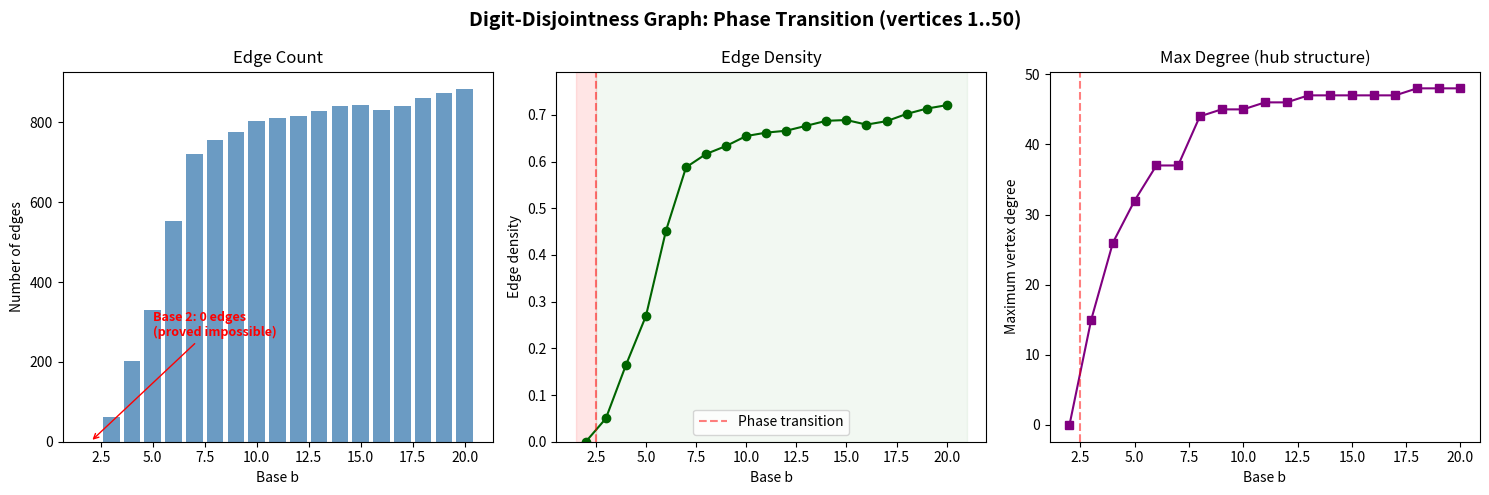

Here is the Python script that generated this plot:
#!/usr/bin/env python3
"""
Visualization: Phase Transition in Digit-Disjointness

Shows the dramatic phase transition from base 2 (zero digit-disjoint pairs
among positive integers) to base 3+ (infinitely many such pairs).
Plots edge density of the digit-disjointness graph as a function of base.
"""

import matplotlib.pyplot as plt
import numpy as np
from collections import Counter


def digits_base(n, b):
    if n == 0 or b < 2:
        return []
    result = []
    while n > 0:
        result.append(n % b)
        n //= b
    return result


def digit_overlap(m, n, b):
    bm = Counter(digits_base(m, b))
    bn = Counter(digits_base(n, b))
    return sum(min(bm.get(d, 0), bn.get(d, 0)) for d in range(b))


N = 50
bases = list(range(2, 21))
max_edges = N * (N - 1) / 2

edge_counts = []
densities = []
max_degrees = []

for b in bases:
    edges = 0
    degrees = [0] * (N + 1)
    for m in range(1, N + 1):
        for n in range(m + 1, N + 1):
            if digit_overlap(m, n, b) == 0:
                edges += 1
                degrees[m] += 1
                degrees[n] += 1
    edge_counts.append(edges)
    densities.append(edges / max_edges)
    max_degrees.append(max(degrees[1:]))

fig, axes = plt.subplots(1, 3, figsize=(15, 5))
fig.suptitle(f"Digit-Disjointness Graph: Phase Transition (vertices 1..{N})",
             fontsize=14, fontweight='bold')

# Plot 1: Edge count
ax1 = axes[0]
colors = ['red' if b == 2 else 'steelblue' for b in bases]
ax1.bar(bases, edge_counts, color=colors, alpha=0.8)
ax1.set_xlabel("Base b")
ax1.set_ylabel("Number of edges")
ax1.set_title("Edge Count")
ax1.annotate("Base 2: 0 edges\n(proved impossible)", xy=(2, 0),
             xytext=(5, max(edge_counts) * 0.3),
             arrowprops=dict(arrowstyle='->', color='red'),
             fontsize=9, color='red', fontweight='bold')

# Plot 2: Edge density
ax2 = axes[1]
ax2.plot(bases, densities, 'o-', color='darkgreen', markersize=6)
ax2.axvline(x=2.5, color='red', linestyle='--', alpha=0.5, label='Phase transition')
ax2.set_xlabel("Base b")
ax2.set_ylabel("Edge density")
ax2.set_title("Edge Density")
ax2.legend()
ax2.fill_between([1.5, 2.5], 0, 1, alpha=0.1, color='red')
ax2.fill_between([2.5, 21], 0, 1, alpha=0.05, color='green')
ax2.set_ylim(0, max(densities) * 1.1)

# Plot 3: Maximum degree
ax3 = axes[2]
ax3.plot(bases, max_degrees, 's-', color='purple', markersize=6)
ax3.set_xlabel("Base b")
ax3.set_ylabel("Maximum vertex degree")
ax3.set_title("Max Degree (hub structure)")
ax3.axvline(x=2.5, color='red', linestyle='--', alpha=0.5)

plt.tight_layout()
plt.savefig("viz_phase_transition.png", dpi=150, bbox_inches='tight')
print("Saved viz_phase_transition.png")
